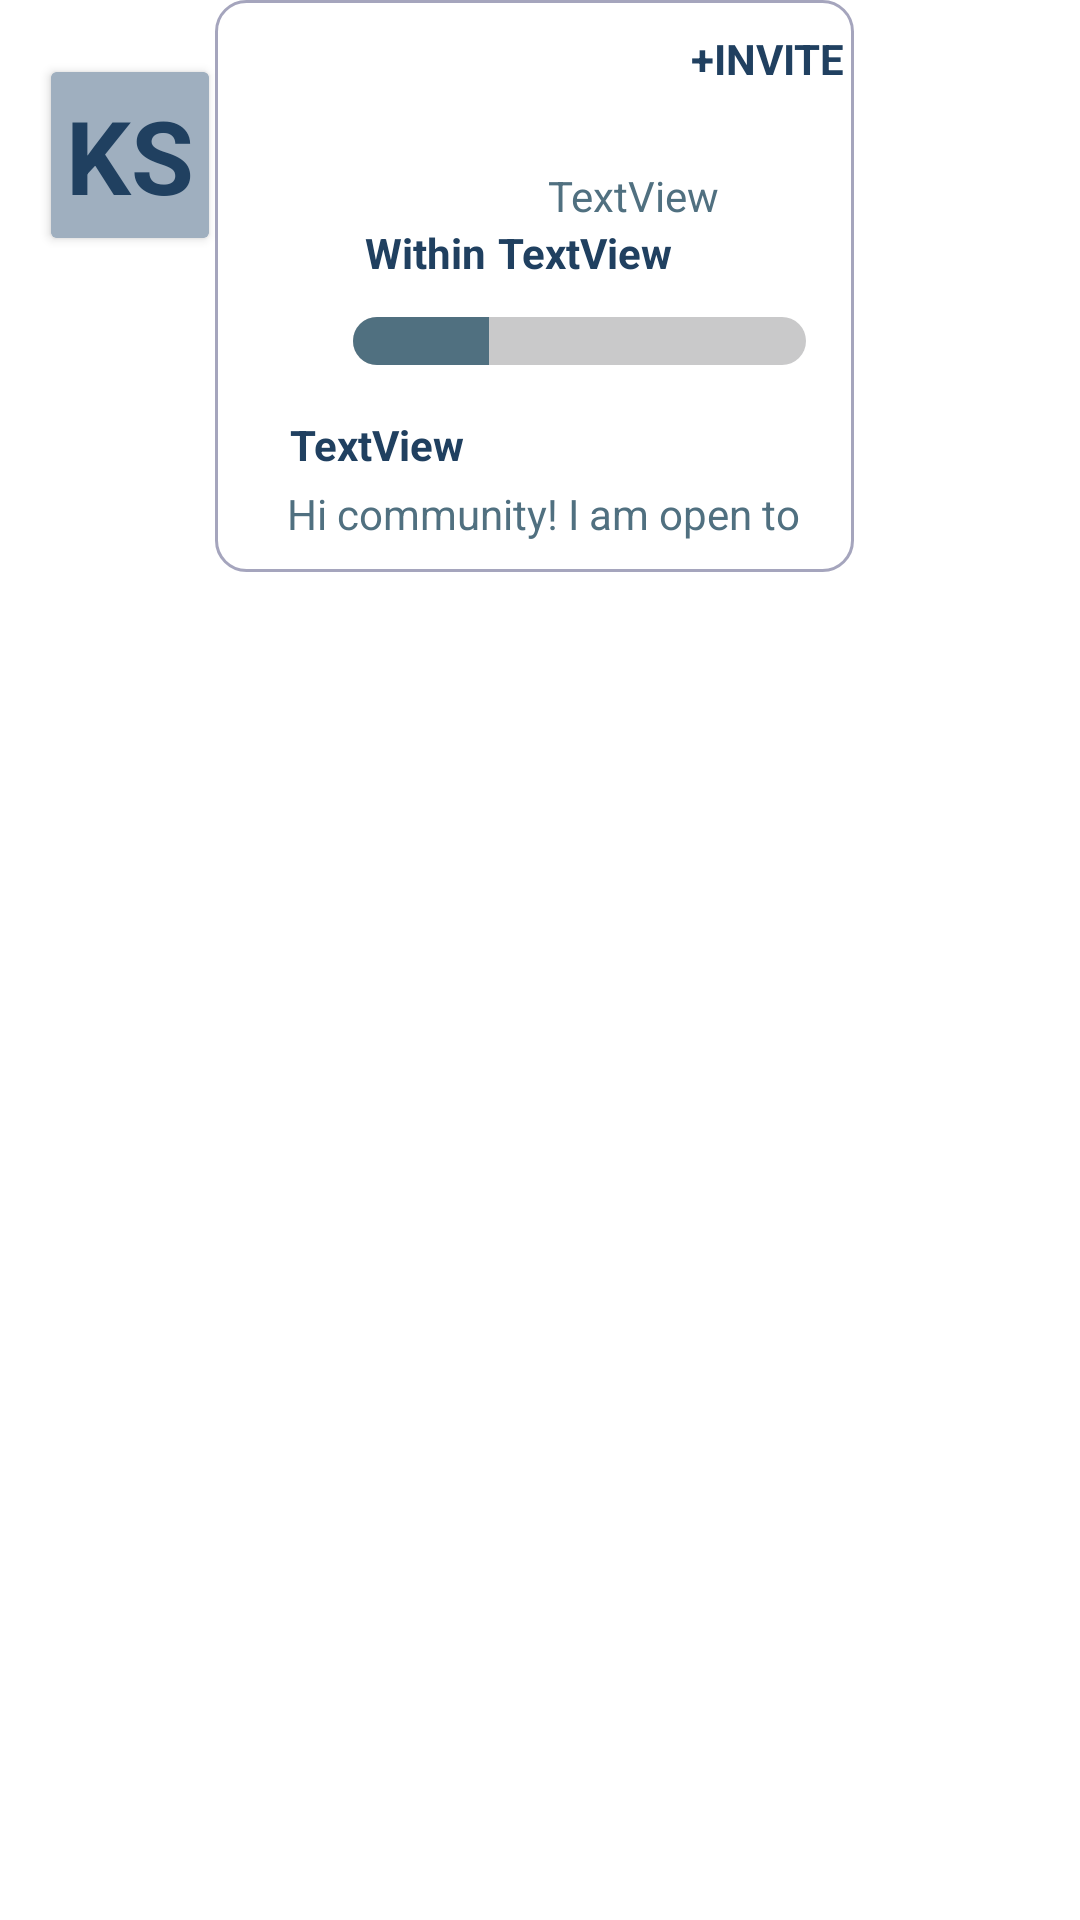

The Android layout XML behind this screen, and the referenced resources:
<!-- AndroidManifest.xml: application theme Theme.NetclanExplore -->
<!-- res/layout/textsize.xml -->
<?xml version="1.0" encoding="utf-8"?>
<androidx.constraintlayout.widget.ConstraintLayout
xmlns:android="http://schemas.android.com/apk/res/android"
xmlns:app="http://schemas.android.com/apk/res-auto"
xmlns:tools="http://schemas.android.com/tools"
android:layout_width="match_parent"
android:layout_height="wrap_content"
android:background="@color/white"
android:paddingBottom="10dp">

    <androidx.constraintlayout.widget.ConstraintLayout
        android:id="@+id/cardView"
        android:layout_width="wrap_content"
        android:layout_height="wrap_content"
        android:background="@color/white"
        tools:layout_editor_absoluteY="10dp">

        <LinearLayout
            android:id="@+id/linearLayout2"
            android:layout_width="wrap_content"
            android:layout_height="wrap_content"
            android:background="@drawable/refinitem"
            android:orientation="vertical"
            android:paddingTop="10dp"
            android:paddingBottom="10dp"
            app:layout_constraintBottom_toBottomOf="parent"
            app:layout_constraintEnd_toEndOf="parent"
            app:layout_constraintStart_toStartOf="parent">

            <TextView
                android:id="@+id/textView2"
                android:layout_width="wrap_content"
                android:layout_height="wrap_content"
                android:layout_gravity="right"
                android:layout_marginRight="3dp"
                android:text="+INVITE"
                android:textAppearance="@style/TextAppearance.AppCompat.Small"
                android:textColor="@color/secThembar"
                android:textStyle="bold"
                tools:text="@string/invite" />

            <TextView
                android:id="@+id/name"
                android:layout_width="wrap_content"
                android:layout_height="wrap_content"
                android:layout_gravity="center"
                android:layout_marginLeft="-11dp"
                android:layout_marginTop="5dp"
                android:textAppearance="@style/TextAppearance.AppCompat.Medium"
                android:textColor="@color/secThembar"
                android:textStyle="bold"
                tools:text="Ketan Swarnkar" />

            <TextView
                android:id="@+id/city"
                android:layout_width="wrap_content"
                android:layout_height="wrap_content"
                android:layout_gravity="center"
                android:layout_marginLeft="33dp"
                android:layout_marginTop="-3dp"
                android:maxLines="1"
                android:scaleX="1"
                android:text="TextView"
                android:textAppearance="@style/TextAppearance.AppCompat.Small"
                android:textColor="@color/tabbar"
                tools:text="Indore | Production Team Lead" />

            <LinearLayout
                android:layout_width="wrap_content"
                android:layout_height="wrap_content"
                android:layout_marginLeft="50dp"
                android:orientation="horizontal">

                <TextView
                    android:id="@+id/textView5"
                    android:layout_width="wrap_content"
                    android:layout_height="wrap_content"
                    android:layout_gravity="center"
                    android:text="@string/within"
                    android:textAppearance="@style/TextAppearance.AppCompat.Small"
                    android:textColor="@color/secThembar"
                    android:textStyle="bold" />

                <TextView
                    android:id="@+id/mtr"
                    android:layout_width="wrap_content"
                    android:layout_height="wrap_content"
                    android:layout_marginLeft="4dp"
                    android:layout_weight="1"
                    android:text="TextView"
                    android:textAppearance="@style/TextAppearance.AppCompat.Small"
                    android:textColor="@color/secThembar"
                    android:textStyle="bold"
                    tools:text="100-200 m" />

            </LinearLayout>

            <SeekBar
                android:id="@+id/progressBar2"
                android:layout_width="183dp"
                android:layout_height="wrap_content"
                android:layout_marginLeft="30dp"
                android:layout_marginTop="5dp"
                android:progress="30"

                android:progressDrawable="@drawable/seehbarback"
                android:thumb="@null" />

            <TextView
                android:id="@+id/type"
                android:layout_width="match_parent"
                android:layout_height="wrap_content"
                android:layout_marginLeft="25dp"
                android:layout_marginTop="10dp"
                android:text="TextView"
                android:textAppearance="@style/TextAppearance.AppCompat.Small"
                android:textColor="@color/secThembar"
                android:textStyle="bold"
                tools:text="Coffee | Business | Friendship" />

            <TextView
                android:id="@+id/detail"
                android:layout_width="match_parent"
                android:layout_height="wrap_content"
                android:layout_marginLeft="24dp"
                android:layout_marginTop="4dp"
                android:text="Hi community! I am open to new connections"
                android:textAppearance="@style/TextAppearance.AppCompat.Small"
                android:textColor="@color/tabbar"
                android:textStyle="normal"
                tools:text="Hi community! I am open to new connections" />

        </LinearLayout>

        <androidx.constraintlayout.widget.Guideline
            android:id="@+id/guideline2"
            android:layout_width="wrap_content"
            android:layout_height="wrap_content"
            android:orientation="vertical"
            app:layout_constraintGuide_end="356dp" />

        <androidx.cardview.widget.CardView
            android:id="@+id/avatarCardView"
            android:layout_width="wrap_content"
            android:layout_height="wrap_content"
            android:layout_marginStart="-40dp"
            android:layout_marginTop="24dp"
            android:layout_marginEnd="230dp"
            android:background="@drawable/saverefinr"
            app:cardBackgroundColor="@color/ks"
            app:layout_constraintEnd_toEndOf="@+id/linearLayout2"
            app:layout_constraintStart_toStartOf="@+id/linearLayout2"
            app:layout_constraintTop_toTopOf="@+id/linearLayout2">

            

            <TextView
                android:id="@+id/textView6"
                android:layout_width="wrap_content"
                android:layout_height="wrap_content"
                android:layout_gravity="center_horizontal|center_vertical"
                android:background="@color/ks"
                android:padding="5dp"
                android:text="KS"
                android:textAppearance="@style/TextAppearance.AppCompat.Display1"
                android:textColor="@color/secThembar"
                android:textStyle="bold"
                app:layout_constraintTop_toTopOf="parent" />
        </androidx.cardview.widget.CardView>

    </androidx.constraintlayout.widget.ConstraintLayout>

</androidx.constraintlayout.widget.ConstraintLayout>
<!-- resources referenced by this layout -->
<resources>
  <color name="ks">#9FAFBF</color>
  <color name="secThembar">#204060</color>
  <color name="tabbar">#507080</color>
  <color name="white">#FFFFFFFF</color>
  <!-- drawable refinitem (drawable) -->
  <?xml version="1.0" encoding="utf-8"?>
  <selector xmlns:android="http://schemas.android.com/apk/res/android">
      <item>
          <shape android:shape="rectangle">
              <solid android:color="#ffff"/>
              <stroke android:color="@color/unfillpipe"
                  android:width="1dp"/>
              <corners android:radius="10dp"/>
          </shape>
      </item>
  </selector>
  <!-- drawable saverefinr (drawable) -->
  <?xml version="1.0" encoding="utf-8"?>
  <selector xmlns:android="http://schemas.android.com/apk/res/android">
      <item>
          <shape android:shape="rectangle">
              <solid android:color="@color/pdark"/>
              <corners android:radius="30dp"/>
          </shape>
      </item>
  </selector>
  <!-- drawable seehbarback (drawable) -->
  <?xml version="1.0" encoding="utf-8"?>
  <layer-list xmlns:android="http://schemas.android.com/apk/res/android">
  <item
      android:id="@+id/background"
      android:height="16dp"
      android:bottom="7dp"
      android:top="7dp">
      <shape android:shape="rectangle">
          <solid android:color="#C9C9CA"/>
          <corners android:radius="8dp"/>
      </shape>
  </item>
  <item android:id="@android:id/progress"
      android:height="16dp"
      android:top="7dp"
      android:bottom="7dp"
      >
      <clip
          android:clipOrientation="horizontal"
          android:gravity="left">
          <shape android:shape="rectangle">
              <gradient
                  android:angle="270"
                  android:startColor="@color/tabbar"
                  android:endColor="@color/tabbar"
                  android:type="linear"/>
              <corners android:radius="8dp"/>
          </shape>
      </clip>
  
  
  </item>
  </layer-list>
  <string name="invite">+ INVITE</string>
  <string name="within">Within</string>
  <style name="Theme.NetclanExplore" parent="Base.Theme.NetclanExplore" />
  <color name="unfillpipe">#A5A5BD</color>
  <color name="pdark">#103040</color>
  <style name="Base.Theme.NetclanExplore" parent="Theme.AppCompat.Light.NoActionBar">
          
           <item name="colorPrimary">@color/my_light_primary</item>
          <item name="colorPrimaryDark">@color/my_dark_primary</item>
          <item name="background">@color/white</item>
          <item name="menu">@menu/appbarmenu</item>
      </style>
</resources>
